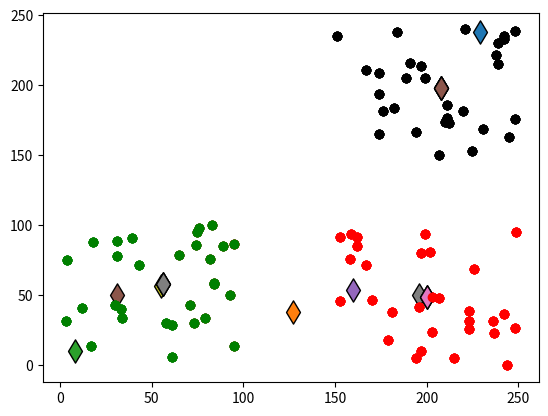

Recreate this plot in Python.
import numpy as np
from random import randint
import matplotlib.pyplot as plt
from matplotlib import style

x = []
y = []

#set centroids to random values
centroids = np.array([[randint(0,250),randint(0,250)],
                      [randint(0,250),randint(0,250)],
                      [randint(0,250),randint(0,250)]])

c1 = []
c2 = []
c3 = []
C1x = []
C2x = []
C3x = []
C1y = []
C2y = []
C3y = []
changing = True

for i in range(30):
    x.append(randint(0,100))
    y.append(randint(0,100))
    x.append(randint(150, 250))
    y.append(randint(0, 100))
    x.append(randint(150, 250))
    y.append(randint(150, 250))

def draw():
    for i in centroids:
        plt.scatter(i[0], i[1], 140, marker="d", edgecolors="black")
    plt.scatter(C1x, C1y, c="black")
    plt.scatter(C2x, C2y, c="red")
    plt.scatter(C3x, C3y, c="green")
    plt.show()

def assign_Point():
    c1.clear();c2.clear();c3.clear()
    for pnt in range(len(x)):#for each point in the grid
        distances = []
        for i in centroids:
            #find distance to point using equation (2.1)
            distances.append(((i[0] - x[pnt]) ** 2 + (i[1] - y[pnt]) ** 2) ** 0.5)

        #what is the nearest distance
        nearest = distances.index(min(distances))

        #assign the point to its closest centroid
        if nearest == 0:
            c1.append(pnt)
        elif nearest == 1:
            c2.append(pnt)
        else:
            c3.append(pnt)
    mod() #run function to create arrays with (x,y) coordenates for each centroid
    #arrays called C1x, C1y, C2x, C2y, C3x, C3y

def mod():
    C1x.clear();C1y.clear();C2x.clear();C2y.clear();C3x.clear();C3y.clear()
    for i in c1:
        C1x.append(x[i])
        C1y.append(y[i])
    for i in c2:
        C2x.append(x[i])
        C2y.append(y[i])
    for i in c3:
        C3x.append(x[i])
        C3y.append(y[i])

def move_centroid():
    old_centroids = centroids.copy()
    #recenter the centroid at mean of dimention
    #effective use of equation (3.1)
    if len(c1) != 0:
        (centroids[0])[0] = np.mean(C1x)
        (centroids[0])[1] = np.mean(C1y)
    if len(c2) != 0:
        (centroids[1])[0] = np.mean(C2x)
        (centroids[1])[1] = np.mean(C2y)
    if len(c3) != 0:
        (centroids[2])[0] = np.mean(C3x)
        (centroids[2])[1] = np.mean(C3y)
    #Did the centroids move?
    comparison = old_centroids == centroids
    if comparison.all():
        #if they didnt move return false to end program
        return False
    else:
        return True
        #if they did move return true to keep going

assign_Point()

print(c1)
print(c2)
print(c3)
draw()
count = 0
while changing: #continue running while changing variable is true
    count = count + 1 #add count to measure # of itterations
    assign_Point() #assign the points to closest centroids
    changing = move_centroid()#update centroid location
    #if the centroids didnt move and function returned False end program
    #if count % 5 == 0:
    print(count)
    draw() #display updated graph on screen

print("Final Count: " + str(count))
draw()
